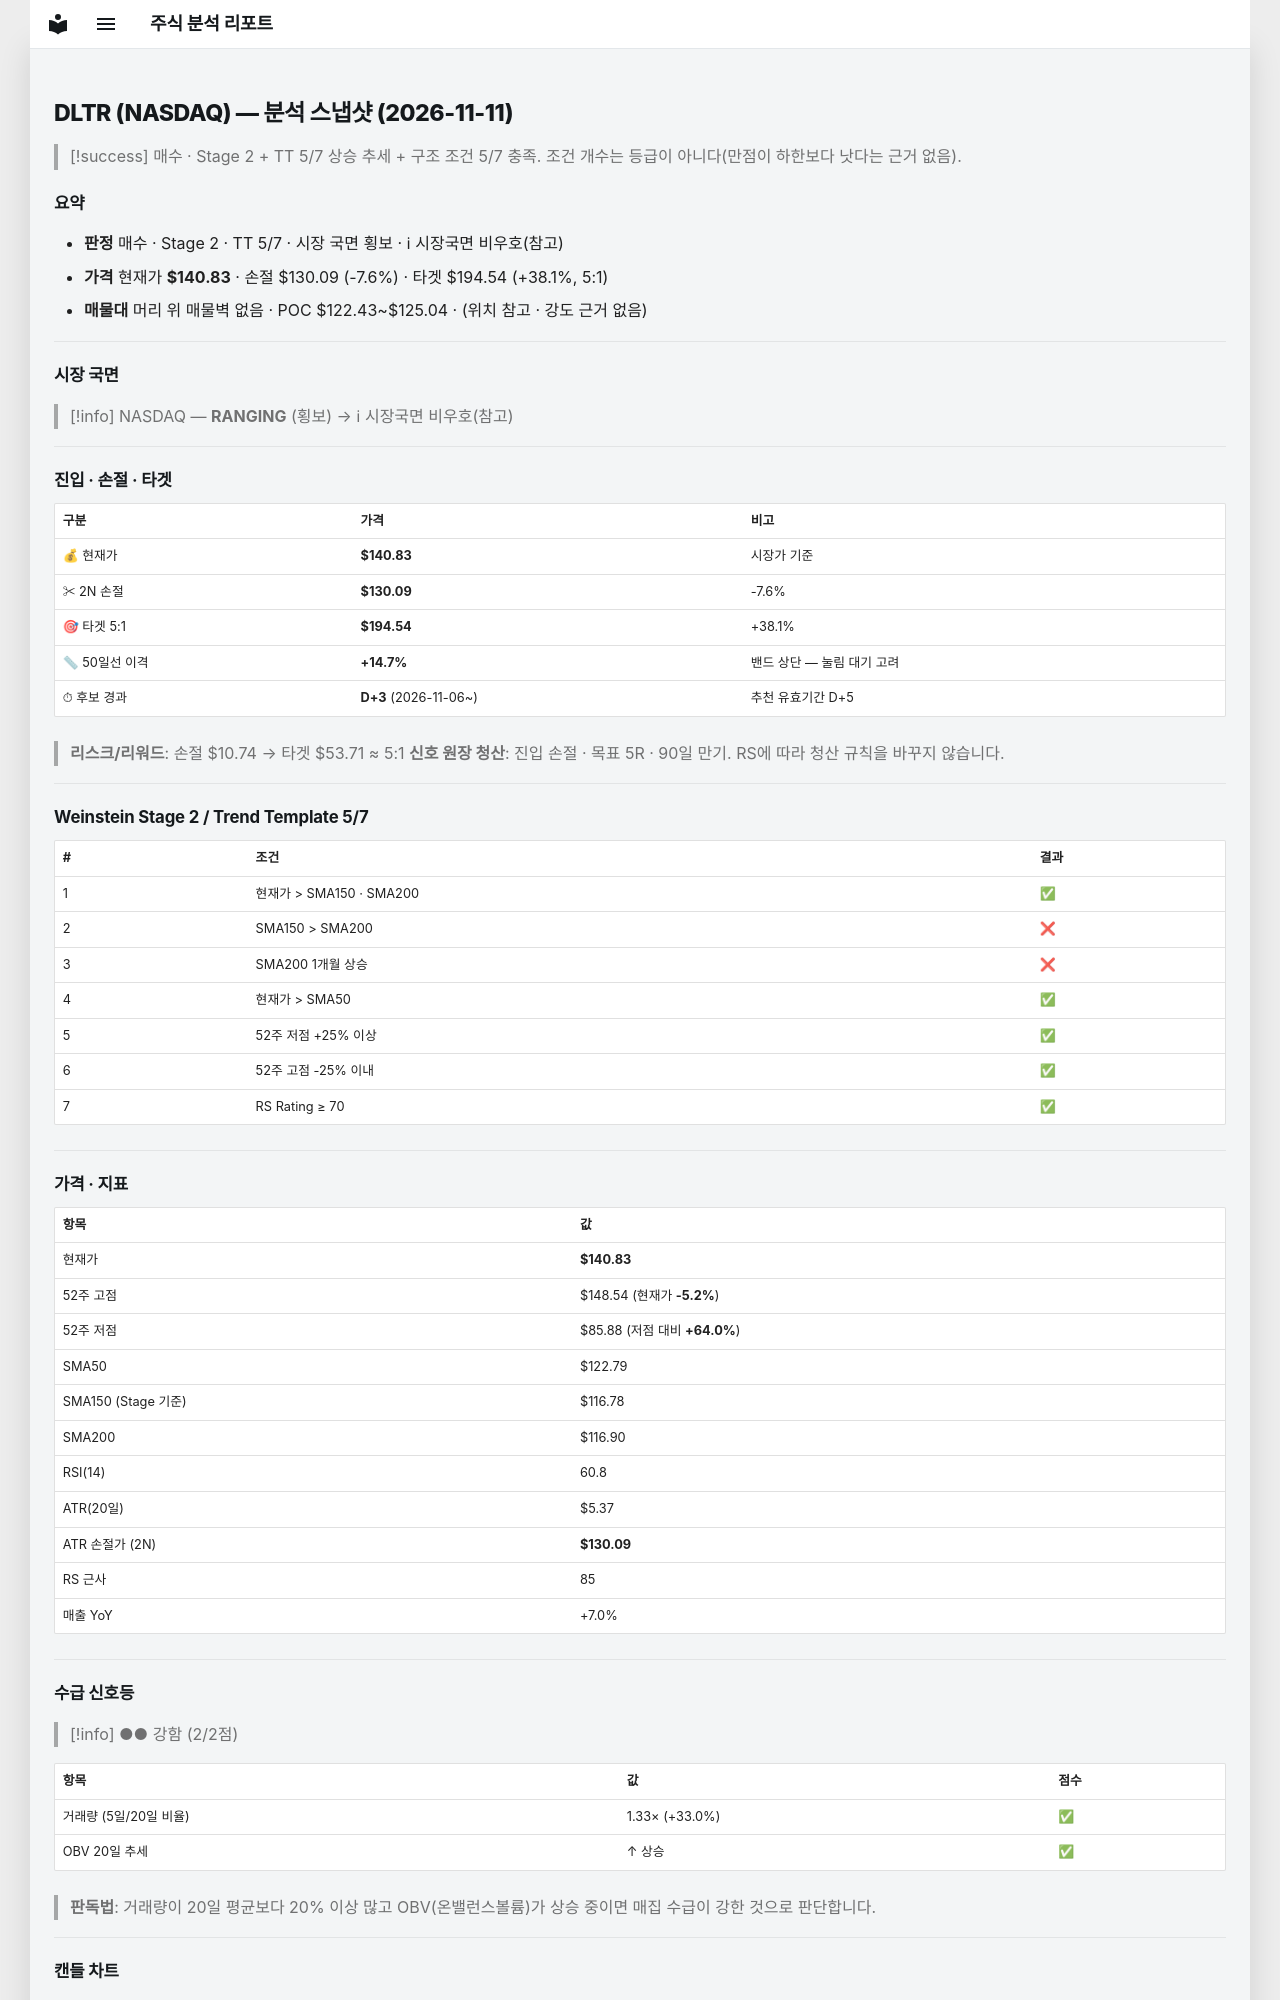

repository: soloandco/stock-reports · page: snapshots/DLTR-2026-11-11/index.html · generator: mkdocs

---
type: analysis-snapshot
title: DLTR 분석 스냅샷
ticker: DLTR
market: NASDAQ
created: 2026-11-11
updated: 2026-11-11
bar-date: 2026-11-10
verdict: 매수관찰
real-rr: 0.15
sma50-gap-pct: 14.7
candidate-days: 3
candidate-since: 2026-11-06
weekly-position: 저항대아래
weekly-overhead-price: 142.40
weekly-overhead-pct: 1.1
stage: 2
trend-template-score: 5
tt-max: 7
ma-set: sma-50-150-200
price: 140.8300018310547
stop-price: 130.087178671459
market-regime: RANGING
supply-demand-score: 2/2
supply-demand-label: 강함
status: tracking
tags:
  - stock-agent
  - watchlist
  - DLTR
  - analysis
related:
  - "[[analysis-template]]"
---

# DLTR (NASDAQ) — 분석 스냅샷 (2026-11-11)

> [!success] 매수 · Stage 2 + TT 5/7
> 상승 추세 + 구조 조건 5/7 충족. 조건 개수는 등급이 아니다(만점이 하한보다 낫다는 근거 없음).

## 요약

- **판정** 매수 · Stage 2 · TT 5/7 · 시장 국면 횡보 · ℹ 시장국면 비우호(참고)
- **가격** 현재가 **$140.83** · 손절 $130.09 (-7.6%) · 타겟 $194.54 (+38.1%, 5:1)
- **매물대** 머리 위 매물벽 없음 · POC $122.43~$125.04 · (위치 참고 · 강도 근거 없음)

---

## 시장 국면

> [!info] NASDAQ — **RANGING** (횡보) → ℹ 시장국면 비우호(참고)

---

## 진입 · 손절 · 타겟

| 구분 | 가격 | 비고 |
|------|------|------|
| 💰 현재가 | **$140.83** | 시장가 기준 |
| ✂ 2N 손절 | **$130.09** | -7.6% |
| 🎯 타겟 5:1 | **$194.54** | +38.1% |
| 📏 50일선 이격 | **+14.7%** | 밴드 상단 — 눌림 대기 고려 |
| ⏱ 후보 경과 | **D+3** (2026-11-06~) | 추천 유효기간 D+5 |

> **리스크/리워드**: 손절 $10.74 → 타겟 $53.71 ≈ 5:1
> **신호 원장 청산**: 진입 손절 · 목표 5R · 90일 만기. RS에 따라 청산 규칙을 바꾸지 않습니다.

---

## Weinstein Stage 2 / Trend Template 5/7

| # | 조건 | 결과 |
|---|------|------|
| 1 | 현재가 > SMA150 · SMA200 | ✅ |
| 2 | SMA150 > SMA200 | ❌ |
| 3 | SMA200 1개월 상승 | ❌ |
| 4 | 현재가 > SMA50 | ✅ |
| 5 | 52주 저점 +25% 이상 | ✅ |
| 6 | 52주 고점 -25% 이내 | ✅ |
| 7 | RS Rating ≥ 70 | ✅ |

---

## 가격 · 지표

| 항목 | 값 |
|------|---|
| 현재가 | **$140.83** |
| 52주 고점 | $148.54 (현재가 **-5.2%**) |
| 52주 저점 | $85.88 (저점 대비 **+64.0%**) |
| SMA50 | $122.79 |
| SMA150 (Stage 기준) | $116.78 |
| SMA200 | $116.90 |
| RSI(14) | 60.8 |
| ATR(20일) | $5.37 |
| ATR 손절가 (2N) | **$130.09** |
| RS 근사 | 85 |
| 매출 YoY | +7.0% |

---
## 수급 신호등

> [!info] ●● 강함 (2/2점)

| 항목 | 값 | 점수 |
|------|------|------|
| 거래량 (5일/20일 비율) | 1.33× (+33.0%) | ✅ |
| OBV 20일 추세 | ↑ 상승 | ✅ |

> **판독법**: 거래량이 20일 평균보다 20% 이상 많고 OBV(온밸런스볼륨)가 상승 중이면 매집 수급이 강한 것으로 판단합니다.

---
